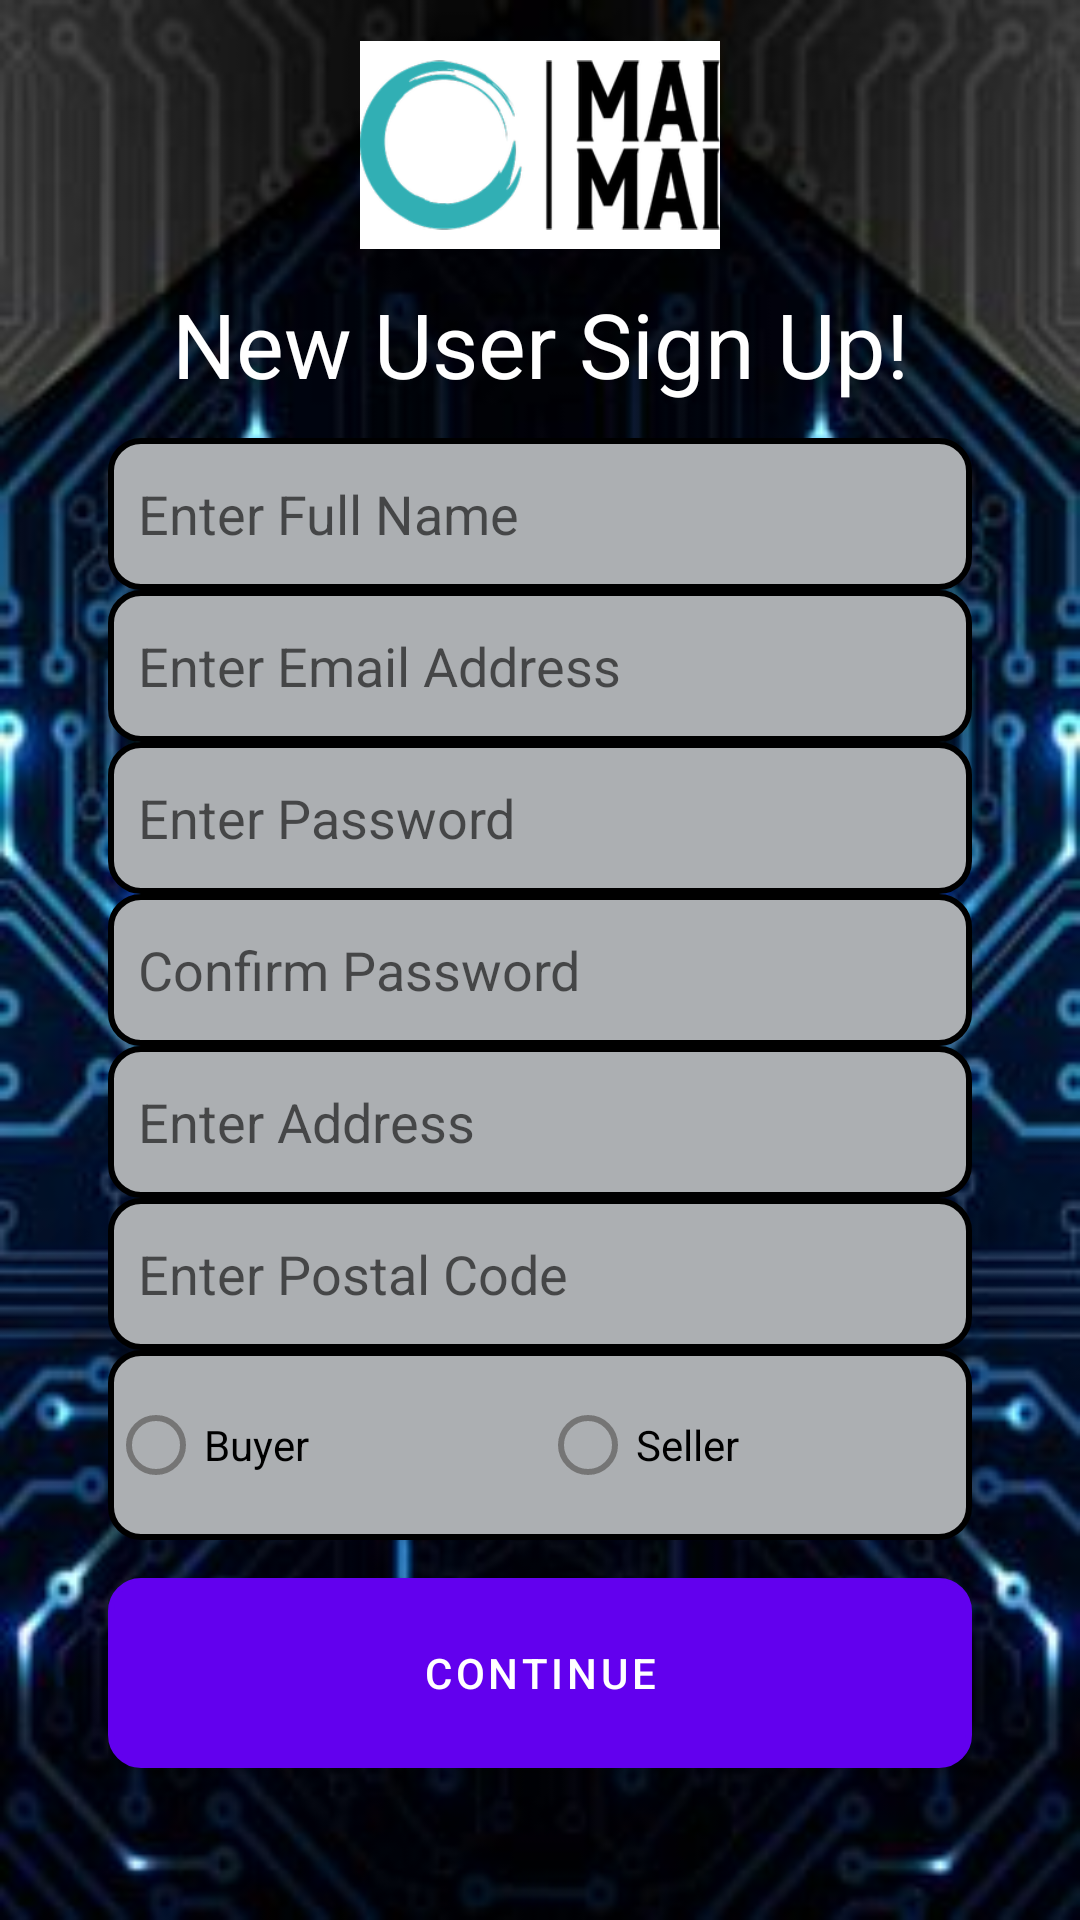

Layout XML and referenced resources for this Android screen:
<!-- AndroidManifest.xml: application theme Theme.MyFirstNewProject -->
<!-- res/layout/activity_signup_new.xml -->
<?xml version="1.0" encoding="utf-8"?>
<LinearLayout xmlns:android="http://schemas.android.com/apk/res/android"
    xmlns:app="http://schemas.android.com/apk/res-auto"
    xmlns:tools="http://schemas.android.com/tools"
    android:layout_width="match_parent"
    android:layout_height="match_parent"
    android:orientation="vertical"
    android:weightSum="92"
    android:background="@drawable/test_bg"
    tools:context=".SignupActivity">

    <Space
        android:layout_width="match_parent"
        android:layout_height="0dp"
        android:layout_weight="2" />

    <LinearLayout
        android:layout_width="match_parent"
        android:layout_height="0dp"
        android:layout_weight="10"
        android:orientation="horizontal"
        android:weightSum="3">

        <Space
            android:layout_width="0dp"
            android:layout_height="match_parent"
            android:layout_weight="1" />

        <ImageView
            android:id="@+id/imageView2"
            android:layout_width="0dp"
            android:background="@color/white"
            android:layout_height="match_parent"
            android:layout_weight="1"
            app:srcCompat="@drawable/maimailogo" />

        <Space
            android:layout_width="0dp"
            android:layout_height="match_parent"
            android:layout_weight="1" />
    </LinearLayout>

    <LinearLayout
        android:layout_width="match_parent"
        android:layout_height="0dp"
        android:layout_weight="80"
        android:orientation="horizontal"
        android:weightSum="100">

        <FrameLayout
            android:layout_width="0dp"
            android:layout_height="match_parent"
            android:layout_weight="10">

        </FrameLayout>

        <LinearLayout
            android:layout_width="0dp"
            android:layout_height="match_parent"
            android:layout_weight="80"
            android:orientation="vertical"
            android:weightSum="88">

            <TextView
                android:id="@+id/textView"
                android:layout_width="match_parent"
                android:layout_height="0dp"
                android:layout_weight="10"
                android:gravity="center"
                android:text="New User Sign Up!"
                android:textColor="@color/white"
                android:textSize="30dp" />

            <EditText
                android:padding="10dp"
                android:id="@+id/newName_EditText"
                android:layout_width="match_parent"
                android:layout_height="0dp"
                android:layout_weight="8"
                android:background="@drawable/rounded_et"
                android:hint="Enter Full Name"
                android:inputType="textPersonName" />

            <EditText
                android:id="@+id/newEmail_EditText"
                android:layout_width="match_parent"
                android:layout_height="0dp"
                android:layout_weight="8"
                android:padding="10dp"
                android:background="@drawable/rounded_et"
                android:hint="Enter Email Address"
                android:inputType="textEmailAddress" />

            <EditText
                android:id="@+id/newPassword_EditText"
                android:layout_width="match_parent"
                android:layout_height="0dp"
                android:layout_weight="8"
                android:padding="10dp"
                android:background="@drawable/rounded_et"
                android:hint="Enter Password"
                android:inputType="textPassword" />

            <EditText
                android:id="@+id/confirmPassword_EditText2"
                android:layout_width="match_parent"
                android:layout_height="0dp"
                android:layout_weight="8"
                android:background="@drawable/rounded_et"
                android:hint="Confirm Password"
                android:padding="10dp"
                android:inputType="textPassword" />

            <EditText
                android:id="@+id/Address_EditText"
                android:layout_width="match_parent"
                android:layout_height="0dp"
                android:layout_weight="8"
                android:padding="10dp"
                android:background="@drawable/rounded_et"
                android:hint="Enter Address"
                android:inputType="text" />

            <EditText
                android:id="@+id/PostalCode_EditText"
                android:layout_width="match_parent"
                android:layout_height="0dp"
                android:layout_weight="8"
                android:background="@drawable/rounded_et"
                android:padding="10dp"
                android:hint="Enter Postal Code"
                android:inputType="number" />

            <RadioGroup
                android:layout_width="match_parent"
                android:layout_height="0dp"
                android:layout_weight="10"
                android:background="@drawable/rounded_et"
                android:orientation='horizontal'
                android:weightSum="2">

                <RadioButton
                    android:id="@+id/buyer_radioButton"
                    android:layout_width="0dp"
                    android:layout_height="match_parent"
                    android:layout_weight="1"
                    android:text="Buyer" />

                <RadioButton
                    android:id="@+id/seller_radioButton"
                    android:layout_width="0dp"
                    android:layout_height="match_parent"
                    android:layout_weight="1"
                    android:text="Seller" />
            </RadioGroup>

            <Space
                android:layout_width="match_parent"
                android:layout_height="0dp"
                android:layout_weight="2" />

            <Button
                android:id="@+id/submit_Button"
                android:layout_width="match_parent"
                android:layout_height="0dp"
                android:layout_weight="10"
                android:background="@drawable/rounded_et"
                android:text="Continue" />

            <FrameLayout
                android:layout_width="match_parent"
                android:layout_height="0dp"
                android:layout_weight="12"></FrameLayout>
            ">
        </LinearLayout>


        <FrameLayout
            android:layout_width="0dp"
            android:layout_height="match_parent"
            android:layout_weight="10">

        </FrameLayout>
    </LinearLayout>
</LinearLayout>
<!-- resources referenced by this layout -->
<resources>
  <color name="white">#FFFFFFFF</color>
  <!-- drawable maimailogo: png bitmap (drawable-v24, 21145 bytes) -->
  <!-- drawable rounded_et (drawable) -->
  <?xml version="1.0" encoding="utf-8"?>
  <shape xmlns:android="http://schemas.android.com/apk/res/android" >
  
      <corners android:radius="10dp" />
  
      <padding
          android:bottom="3dp"
          android:left="0dp"
          android:right="0dp"
          android:top="3dp" />
  
      <gradient
          android:angle="90"
          android:endColor="#ACAFB2"
          android:startColor="#ACAFB2" />
  
      <stroke
          android:width="2dp"
          android:color="@color/black" />
  
  </shape>
  <!-- drawable test_bg: jpg bitmap (drawable, 20834 bytes) -->
  <style name="Theme.MyFirstNewProject" parent="Theme.MaterialComponents.DayNight.NoActionBar">
          
          <item name="colorPrimary">@color/purple_500</item>
          <item name="colorPrimaryVariant">@color/purple_700</item>
          <item name="colorOnPrimary">@color/white</item>
          
          <item name="colorSecondary">@color/teal_200</item>
          <item name="colorSecondaryVariant">@color/teal_700</item>
          <item name="colorOnSecondary">@color/black</item>
          
          <item name="android:statusBarColor" tools:targetApi="l">?attr/colorPrimaryVariant</item>
          
      </style>
  <color name="black">#FF000000</color>
  <color name="purple_500">#FF6200EE</color>
  <color name="purple_700">#FF3700B3</color>
  <color name="teal_200">#FF03DAC5</color>
  <color name="teal_700">#FF018786</color>
</resources>
